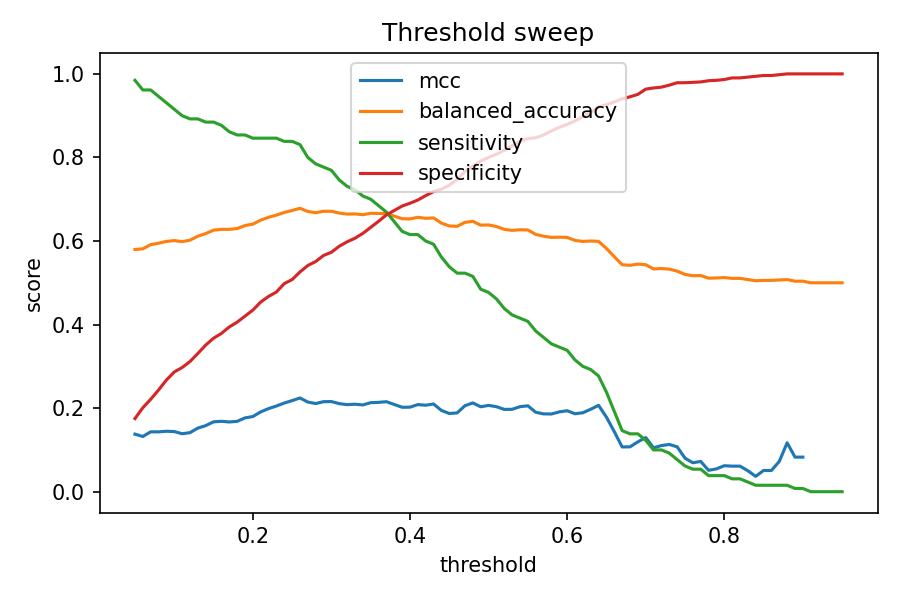

Source data for this figure (header and first rows):
threshold, mcc, balanced_accuracy, sensitivity, specificity
0.05, 0.1378, 0.5798, 0.9846, 0.175
0.06, 0.1321, 0.5813, 0.9615, 0.201
0.07, 0.1433, 0.5913, 0.9615, 0.2212
0.08, 0.1432, 0.5947, 0.9462, 0.2433
0.09, 0.1447, 0.599, 0.9308, 0.2673
0.1, 0.1439, 0.601, 0.9154, 0.2865
0.11, 0.1387, 0.5986, 0.9, 0.2971
0.12, 0.1413, 0.6019, 0.8923, 0.3115
0.13, 0.1521, 0.6115, 0.8923, 0.3308
0.14, 0.1581, 0.6178, 0.8846, 0.351
0.15, 0.1672, 0.626, 0.8846, 0.3673
0.16, 0.1685, 0.6279, 0.8769, 0.3788
0.17, 0.1669, 0.6279, 0.8615, 0.3942
0.18, 0.1684, 0.6298, 0.8538, 0.4058
0.19, 0.1766, 0.637, 0.8538, 0.4202
0.2, 0.1799, 0.6404, 0.8462, 0.4346
0.21, 0.191, 0.65, 0.8462, 0.4538
0.22, 0.1988, 0.6567, 0.8462, 0.4673
0.23, 0.2051, 0.662, 0.8462, 0.4779
0.24, 0.2122, 0.6683, 0.8385, 0.4981
0.25, 0.218, 0.6731, 0.8385, 0.5077
0.26, 0.2243, 0.6784, 0.8308, 0.526
0.27, 0.2146, 0.6707, 0.8, 0.5413
0.28, 0.211, 0.6678, 0.7846, 0.551
0.29, 0.2155, 0.6712, 0.7769, 0.5654
0.3, 0.2157, 0.6712, 0.7692, 0.5731
0.31, 0.2108, 0.6668, 0.7462, 0.5875
0.32, 0.2083, 0.6644, 0.7308, 0.5981
0.33, 0.2094, 0.6649, 0.7231, 0.6067
0.34, 0.2077, 0.663, 0.7077, 0.6183
0.35, 0.2131, 0.6663, 0.7, 0.6327
0.36, 0.2138, 0.6659, 0.6846, 0.6471
0.37, 0.2154, 0.6659, 0.6692, 0.6625
0.38, 0.2087, 0.6596, 0.6462, 0.6731
0.39, 0.202, 0.6534, 0.6231, 0.6837
0.4, 0.2023, 0.6529, 0.6154, 0.6904
0.41, 0.2084, 0.6567, 0.6154, 0.6981
0.42, 0.207, 0.6543, 0.6, 0.7087
0.43, 0.2099, 0.6553, 0.5923, 0.7183
0.44, 0.1945, 0.6428, 0.5615, 0.724
0.45, 0.1872, 0.6361, 0.5385, 0.7337
0.46, 0.1885, 0.6351, 0.5231, 0.7471
0.47, 0.2059, 0.6447, 0.5231, 0.7663
0.48, 0.2125, 0.6471, 0.5154, 0.7788
0.49, 0.2033, 0.638, 0.4846, 0.7913
0.5, 0.2066, 0.6385, 0.4769, 0.8
0.51, 0.2035, 0.6346, 0.4615, 0.8077
0.52, 0.197, 0.6279, 0.4385, 0.8173
0.53, 0.1972, 0.6255, 0.4231, 0.8279
0.54, 0.2035, 0.6269, 0.4154, 0.8385
0.55, 0.2056, 0.6264, 0.4077, 0.8452
0.56, 0.1901, 0.6159, 0.3846, 0.8471
0.57, 0.1862, 0.6115, 0.3692, 0.8538
0.58, 0.186, 0.6087, 0.3538, 0.8635
0.59, 0.191, 0.6091, 0.3462, 0.8721
0.6, 0.1938, 0.6087, 0.3385, 0.8788
0.61, 0.1866, 0.6014, 0.3154, 0.8875
0.62, 0.1889, 0.599, 0.3, 0.8981
0.63, 0.1974, 0.6, 0.2923, 0.9077
0.64, 0.2067, 0.599, 0.2769, 0.9212
... 31 more rows
